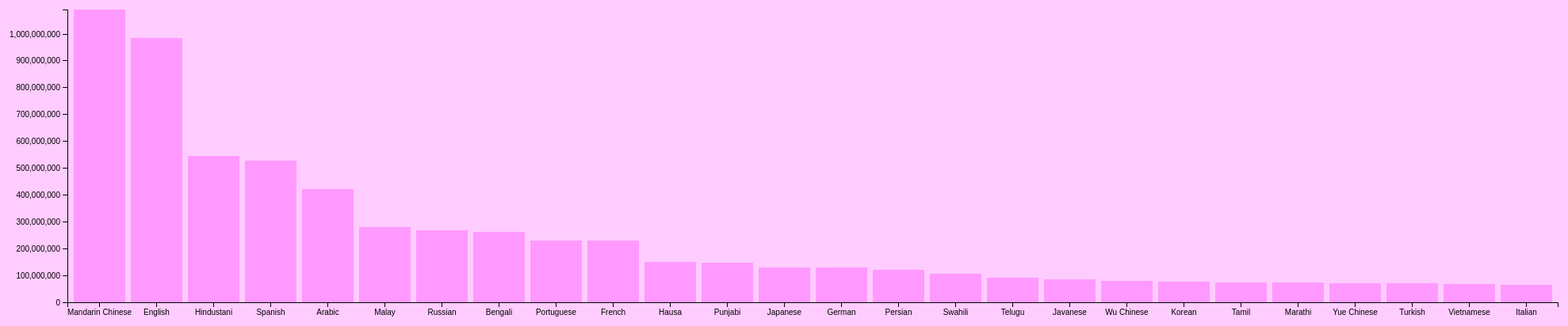
D3 v4 page, settled after 480 driven frames (8 s of simulated time); the page loaded 1 data file(s).


// ── index.js
//Geeft waardes mee aan de SVG in de HTML.
var svg = d3.select("svg"),
    margin = {top: 40, right: 40, bottom: 90, left: 80},
    width = +svg.attr("width") - margin.left - margin.right,
    height = +svg.attr("height") - margin.top - margin.bottom;
    
var x = d3.scaleBand().rangeRound([0, width]).padding(0.1), //Helpt het genereren van de bars.
    y = d3.scaleLinear().rangeRound([height, 0]); //Helpt met het aangeven van de lengte.

var g = svg.append("g")
    .attr("transform", "translate(" + margin.left + "," + margin.top + ")");

//laad de data in van data.tsv file.
d3.tsv("data.tsv", function(d) {
  d.speakers = +d.speakers;
  return d;
}, function(error, data) {
  if (error) throw error;

  x.domain(data.map(function(d) { return d.languages; }));
  y.domain([0, d3.max(data, function(d) { return d.speakers; })]);

    //Genereerd de x axis.
  g.append("g")
      .attr("class", "axis axis--x")
      .attr("transform", "translate(0," + height + ")")
      .call(d3.axisBottom(x));

    //Genereerd de y axis.
  g.append("g")
      .attr("class", "axis axis--y")
      .call(d3.axisLeft(y).ticks(10)) //Geeft de hoevelheid intervals aan.
    .append("text")
      .attr("transform", "rotate(-90)")
      .attr("y", 6)
      .attr("dy", "0.71em")
      .attr("text-anchor", "end")
      .text("langue");

  g.selectAll(".bar")
    .data(data)
    .enter().append("rect")
      .attr("class", "bar")
      .attr("x", function(d) { return x(d.languages); })
      .attr("y", function(d) { return y(d.speakers); })
      .attr("width", x.bandwidth())
      .attr("height", function(d) { return height - y(d.speakers); });
});


### data: data.tsv
languages	speakers
Mandarin Chinese	1090000000
English	983000000
Hindustani	544000000
Spanish	527000000
Arabic	422000000
Malay	281000000
Russian	267000000
Bengali	261000000
Portuguese	229000000
French	229000000
Hausa	150000000
Punjabi	148000000
Japanese	129000000
German	129000000
Persian	121000000
Swahili	107000000
Telugu	92000000
Javanese	84000000
Wu Chinese	80000000
Korean	77000000
Tamil	75000000
Marathi	74000000
Yue Chinese	72000000
Turkish	71000000
Vietnamese	68000000
Italian	66000000